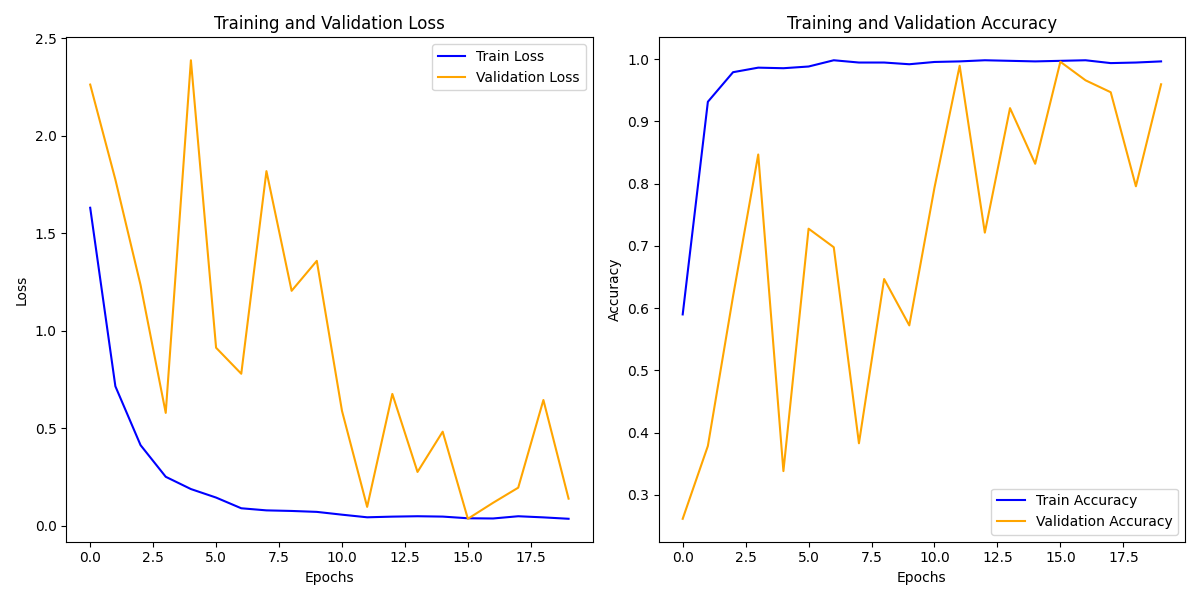

Source data for this figure (header and first rows):
train_loss, train_acc, val_loss, val_acc
1.631, 0.59, 2.263, 0.2617
0.7154, 0.9315, 1.776, 0.3787
0.4136, 0.979, 1.235, 0.6191
0.2513, 0.9863, 0.579, 0.8468
0.1883, 0.9854, 2.387, 0.3383
0.1447, 0.9881, 0.913, 0.7277
0.08979, 0.9982, 0.7797, 0.6979
0.079, 0.9945, 1.819, 0.383
0.07603, 0.9945, 1.205, 0.6468
0.07128, 0.9918, 1.359, 0.5723
0.05692, 0.9954, 0.5896, 0.7936
0.04349, 0.9963, 0.09689, 0.9894
0.04691, 0.9982, 0.6762, 0.7213
0.04892, 0.9973, 0.2761, 0.9213
0.04709, 0.9963, 0.4827, 0.8319
0.03854, 0.9973, 0.03581, 0.9957
0.03744, 0.9982, 0.1178, 0.966
0.04889, 0.9936, 0.1954, 0.9468
0.04308, 0.9945, 0.6451, 0.7957
0.03589, 0.9963, 0.1391, 0.9596
